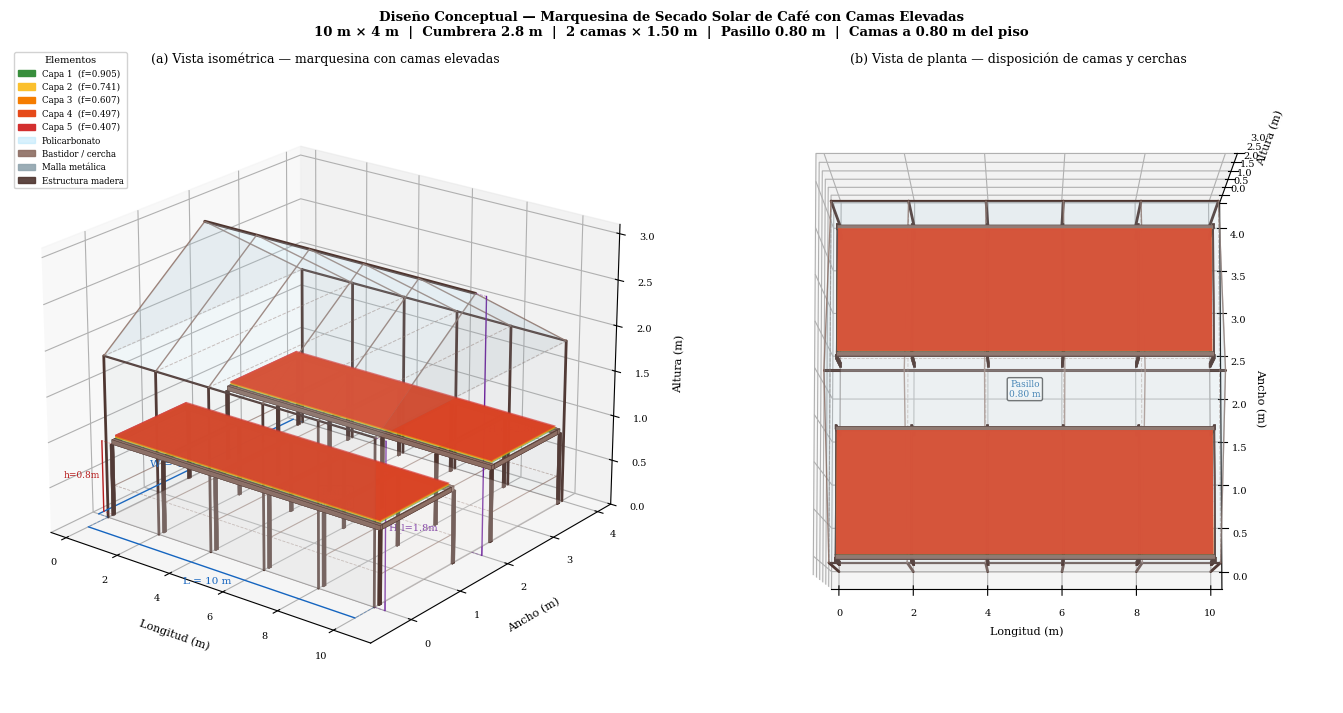
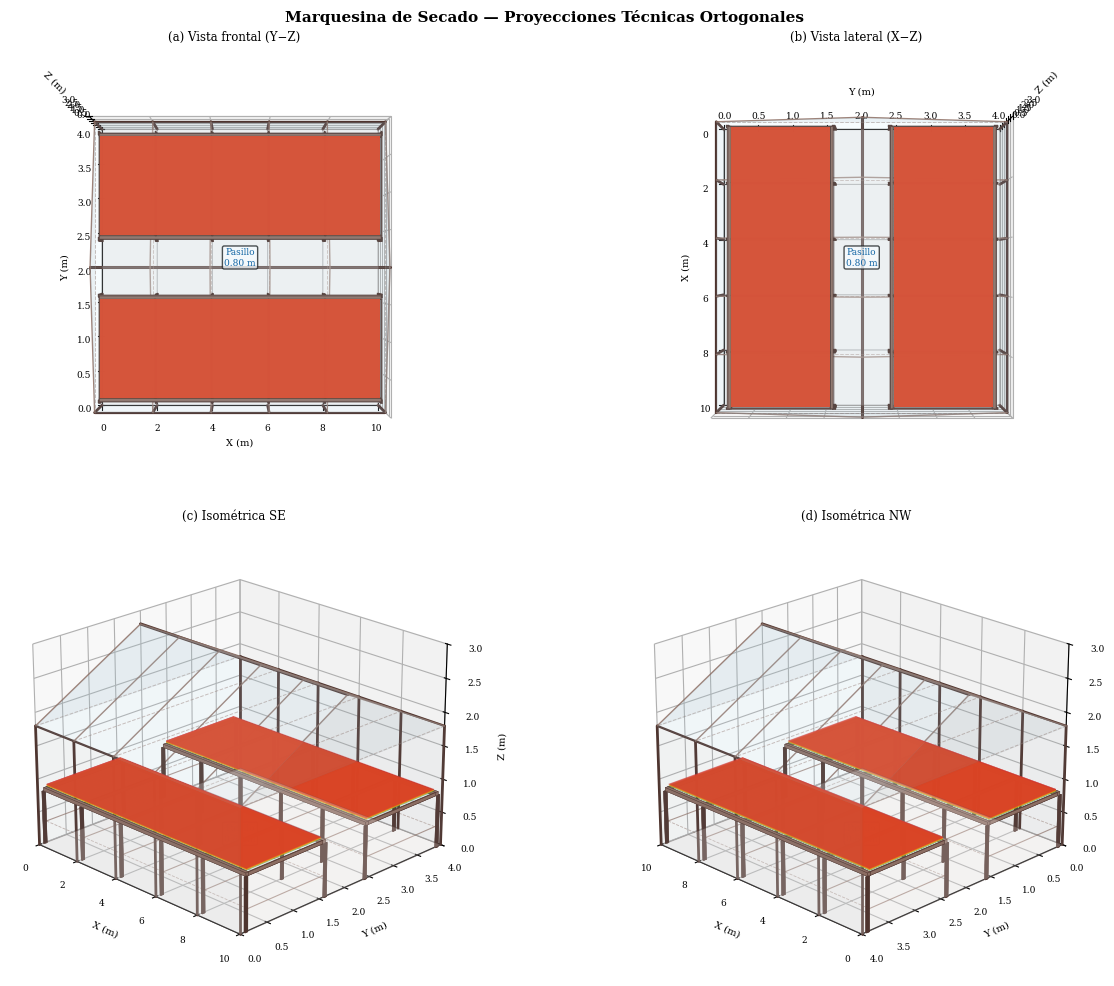
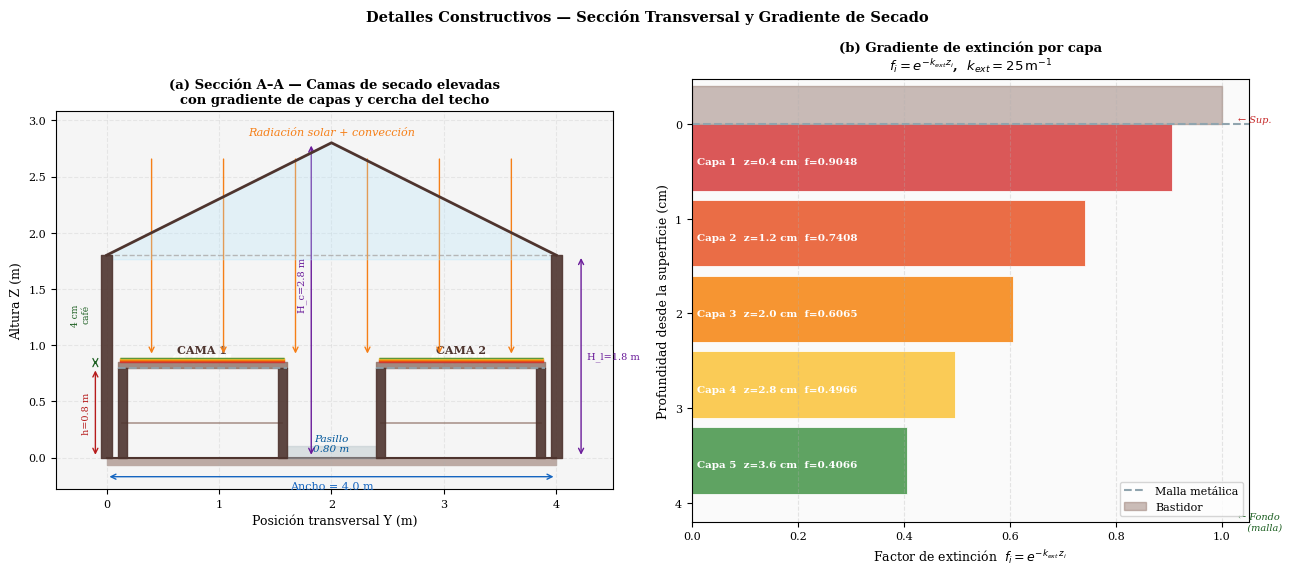
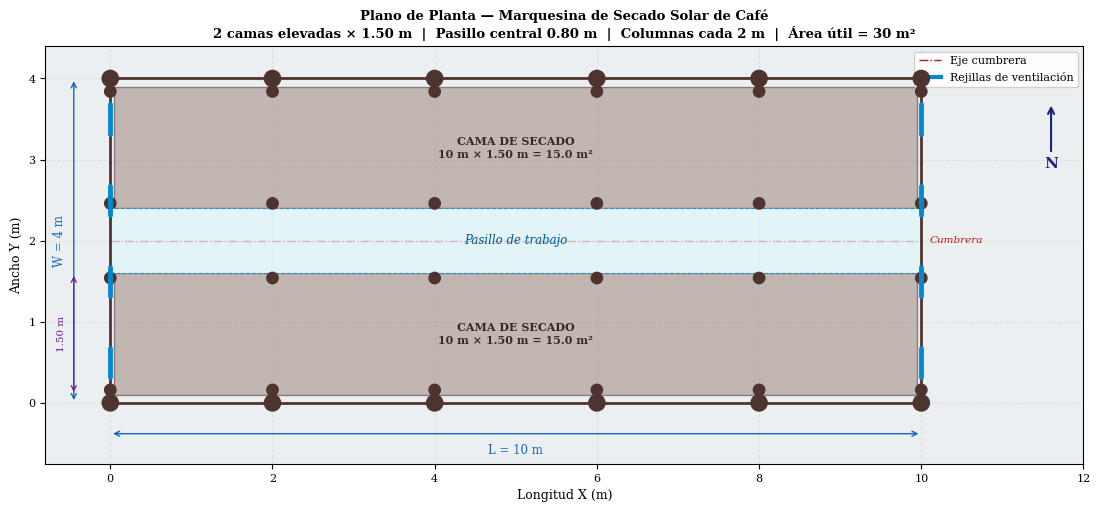

These charts were generated, in order, by the following Python code:
"""
Diseño Conceptual 3D — Marquesina de Secado Solar de Café
Vista arquitectónica y de detalle estructural con camas elevadas

Politécnico Colombiano Jaime Isaza Cadavid
Facultad de Ingeniería — Rionegro, Antioquia, Colombia
"""

import numpy as np
import matplotlib.pyplot as plt
import matplotlib.patches as mpatches
from mpl_toolkits.mplot3d import Axes3D          # noqa: F401
from mpl_toolkits.mplot3d.art3d import Poly3DCollection

# ═══════════════════════════════════════════════════════════════════
# PARÁMETROS ESTRUCTURALES
# ═══════════════════════════════════════════════════════════════════

# Marquesina
L    = 10.0    # Longitud [m]
W    = 4.0     # Ancho [m]
H_l  = 1.8    # Altura de paredes laterales [m]
H_c  = 2.8    # Altura de cumbrera [m]

# Camas elevadas (2 camas con pasillo central)
H_cama   = 0.80    # altura de patas [m]
W_cama   = 1.50    # ancho de cada cama [m]
t_bas    = 0.05    # espesor del bastidor [m]
e_pared  = 0.10    # margen desde la pared lateral [m]
pasillo  = W - 2*e_pared - 2*W_cama   # ancho pasillo central [m]
y_c1     = e_pared                     # inicio cama 1
y_c2     = e_pared + W_cama + pasillo  # inicio cama 2

# Capa de café
prof_cafe = 0.04
n_capas   = 5
dz_capa   = prof_cafe / n_capas
paso_pata = 2.0    # distancia entre patas [m]
paso_malla = 0.15  # paso de la malla [m]

# ═══════════════════════════════════════════════════════════════════
# COLORES
# ═══════════════════════════════════════════════════════════════════
BROWN    = '#4e342e'
WOOD     = '#8d6e63'
MALLA_C  = '#90a4ae'
POLY     = '#b3e5fc'
PISO_C   = '#efebe9'
GRIS     = '#b0bec5'
CAFE_C   = ['#d32f2f','#e64a19','#f57c00','#fbc02d','#388e3c']

plt.rcParams.update({
    'font.family': 'serif', 'font.size': 9,
    'axes.titlesize': 10, 'figure.dpi': 180,
    'savefig.dpi': 300, 'savefig.bbox': 'tight',
})

# ═══════════════════════════════════════════════════════════════════
# HELPERS
# ═══════════════════════════════════════════════════════════════════

def quad(ax, pts, fc, ec='none', alpha=0.18, lw=0.5, zorder=1):
    p = Poly3DCollection([pts], alpha=alpha, zorder=zorder)
    p.set_facecolor(fc); p.set_edgecolor(ec); p.set_linewidth(lw)
    ax.add_collection3d(p)

def seg(ax, p1, p2, c=BROWN, lw=1.2, ls='-', alpha=1.0):
    ax.plot([p1[0],p2[0]], [p1[1],p2[1]], [p1[2],p2[2]],
            color=c, lw=lw, ls=ls, alpha=alpha, solid_capstyle='round')

def box(ax, x0,x1,y0,y1,z0,z1, fc, ec=BROWN, alpha=0.90, lw=0.5):
    faces = [
        [[x0,y0,z0],[x1,y0,z0],[x1,y1,z0],[x0,y1,z0]],
        [[x0,y0,z1],[x1,y0,z1],[x1,y1,z1],[x0,y1,z1]],
        [[x0,y0,z0],[x1,y0,z0],[x1,y0,z1],[x0,y0,z1]],
        [[x0,y1,z0],[x1,y1,z0],[x1,y1,z1],[x0,y1,z1]],
        [[x0,y0,z0],[x0,y1,z0],[x0,y1,z1],[x0,y0,z1]],
        [[x1,y0,z0],[x1,y1,z0],[x1,y1,z1],[x1,y0,z1]],
    ]
    for f in faces:
        quad(ax, f, fc, ec=ec, alpha=alpha, lw=lw, zorder=3)

# ═══════════════════════════════════════════════════════════════════
# DIBUJAR CAMA ELEVADA
# ═══════════════════════════════════════════════════════════════════

def draw_cama(ax, y0):
    """Dibuja una cama elevada de café entre y0 y y0+W_cama, a lo largo de X=[0,L]."""
    y1  = y0 + W_cama
    z_m = H_cama              # nivel de la malla
    z_b = H_cama + t_bas      # nivel del tope del bastidor (superficie del café)
    tb  = t_bas

    xs_pata = np.arange(0, L + 0.01, paso_pata)

    # Patas
    for xp in xs_pata:
        for yp in [y0, y1]:
            box(ax, xp-0.025, xp+0.025, yp-0.025, yp+0.025, 0, H_cama,
                fc=BROWN, alpha=0.95, lw=0.3)

    # Riostras transversales (a 40% de altura)
    for xp in xs_pata:
        seg(ax,(xp,y0,H_cama*0.40),(xp,y1,H_cama*0.40), WOOD, lw=0.8, alpha=0.7)

    # Riostras longitudinales bajas
    for yp in [y0+0.04, y1-0.04]:
        seg(ax,(0,yp,H_cama*0.40),(L,yp,H_cama*0.40), WOOD, lw=0.6, alpha=0.5, ls='--')

    # Bastidor perimetral: vigas longitudinales
    box(ax, 0, L, y0, y0+tb, z_m, z_b, fc=WOOD, alpha=0.95, lw=0.3)
    box(ax, 0, L, y1-tb, y1, z_m, z_b, fc=WOOD, alpha=0.95, lw=0.3)
    # Travesaños extremos e intermedios
    for xp in np.concatenate(([0], xs_pata[1:-1], [L])):
        box(ax, max(0,xp-0.025), min(L,xp+0.025), y0+tb, y1-tb, z_m, z_b,
            fc=WOOD, alpha=0.90, lw=0.3)

    # Malla metálica
    for xm in np.arange(tb, L-tb+0.01, paso_malla):
        seg(ax,(xm,y0+tb,z_m),(xm,y1-tb,z_m), MALLA_C, lw=0.4, alpha=0.50)
    for ym in np.arange(y0+tb, y1-tb+0.01, paso_malla):
        seg(ax,(tb,ym,z_m),(L-tb,ym,z_m), MALLA_C, lw=0.4, alpha=0.50)

    # Capas de café: i=0 es la capa SUPERIOR (mayor exposición solar)
    for i in range(n_capas):
        zi0 = z_b + i * dz_capa
        zi1 = z_b + (i+1) * dz_capa
        c = CAFE_C[n_capas - 1 - i]
        # Cara superior
        quad(ax,[[tb,y0+tb,zi1],[L-tb,y0+tb,zi1],[L-tb,y1-tb,zi1],[tb,y1-tb,zi1]],
             c, ec='none', alpha=0.60, zorder=4)
        # Cara frontal visible (y=y0)
        quad(ax,[[tb,y0+tb,zi0],[L-tb,y0+tb,zi0],[L-tb,y0+tb,zi1],[tb,y0+tb,zi1]],
             c, ec='none', alpha=0.88, zorder=5)
        # Cara lateral visible (x=0)
        quad(ax,[[tb,y0+tb,zi0],[tb,y1-tb,zi0],[tb,y1-tb,zi1],[tb,y0+tb,zi1]],
             c, ec='none', alpha=0.88, zorder=5)

# ═══════════════════════════════════════════════════════════════════
# DIBUJAR ESTRUCTURA DE LA MARQUESINA
# ═══════════════════════════════════════════════════════════════════

def draw_marquesina(ax, label_cotas=True):
    """Estructura completa de la marquesina con camas elevadas."""

    # Piso
    quad(ax,[[0,0,0],[L,0,0],[L,W,0],[0,W,0]], PISO_C, ec=BROWN, alpha=0.25, lw=0.5)

    # Camas de secado elevadas
    draw_cama(ax, y_c1)
    draw_cama(ax, y_c2)

    # Indicador de pasillo
    ax.text(L/2, y_c1+W_cama+pasillo/2, 0.02,
            f'Pasillo\n{pasillo:.2f} m', ha='center', va='bottom',
            fontsize=6.5, color='#01579b',
            bbox=dict(boxstyle='round,pad=0.2', fc='white', alpha=0.75))

    # Columnas de la marquesina
    col_x = np.linspace(0, L, 6)
    for xc in col_x:
        for yc in [0, W]:
            seg(ax,(xc,yc,0),(xc,yc,H_l), BROWN, lw=2.0)

    # Vigas perimetrales altas
    seg(ax,(0,0,H_l),(L,0,H_l), BROWN, lw=1.6)
    seg(ax,(0,W,H_l),(L,W,H_l), BROWN, lw=1.6)

    # Viga de cumbrera
    seg(ax,(0,W/2,H_c),(L,W/2,H_c), BROWN, lw=2.2)

    # Cerchas
    for xv in col_x:
        seg(ax,(xv,0,H_l),  (xv,W/2,H_c), WOOD, lw=1.0, alpha=0.85)
        seg(ax,(xv,W/2,H_c),(xv,W,H_l),   WOOD, lw=1.0, alpha=0.85)
        seg(ax,(xv,0,H_l),  (xv,W,H_l),   WOOD, lw=0.7, ls='--', alpha=0.45)

    # Paneles de techo (policarbonato)
    for y0t, yct in [(0, W/2), (W/2, W)]:
        panel = [
            [0,  y0t, H_l if y0t==0 else H_c],
            [L,  y0t, H_l if y0t==0 else H_c],
            [L,  yct, H_c if y0t==0 else H_l],
            [0,  yct, H_c if y0t==0 else H_l],
        ]
        quad(ax, panel, POLY, ec=GRIS, alpha=0.10, lw=0.4)

    # Paredes laterales (malla)
    for yp in [0, W]:
        quad(ax,[[0,yp,0],[L,yp,0],[L,yp,H_l],[0,yp,H_l]],
             '#90a4ae', ec='#607d8b', alpha=0.07, lw=0.3)

    # Hastiales
    for xv in [0, L]:
        quad(ax,[[xv,0,H_l],[xv,W,H_l],[xv,W/2,H_c]],
             '#90a4ae', ec='#607d8b', alpha=0.12, lw=0.3)

    # Cotas en 3D
    if label_cotas:
        off = 0.38
        cc, pc, rc = '#1565c0', '#6a1b9a', '#b71c1c'
        # Longitud L
        seg(ax,(0,-off,0),(L,-off,0),cc,lw=1.0)
        seg(ax,(0,0,0),(0,-off,0),cc,lw=0.6,ls='--',alpha=0.45)
        seg(ax,(L,0,0),(L,-off,0),cc,lw=0.6,ls='--',alpha=0.45)
        ax.text(L/2,-off-0.2,0.0,f'L = {L:.0f} m',ha='center',va='top',fontsize=7.5,color=cc)
        # Ancho W
        seg(ax,(-off,0,0),(-off,W,0),cc,lw=1.0)
        seg(ax,(0,0,0),(-off,0,0),cc,lw=0.6,ls='--',alpha=0.45)
        seg(ax,(0,W,0),(-off,W,0),cc,lw=0.6,ls='--',alpha=0.45)
        ax.text(-off-0.15,W/2,0.0,f'W = {W:.0f} m',ha='right',va='center',fontsize=7.5,color=cc)
        # Altura lateral H_l
        seg(ax,(L+off,0,0),(L+off,0,H_l),pc,lw=1.0)
        seg(ax,(L,0,0),(L+off,0,0),pc,lw=0.6,ls='--',alpha=0.45)
        seg(ax,(L,0,H_l),(L+off,0,H_l),pc,lw=0.6,ls='--',alpha=0.45)
        ax.text(L+off+0.1,0,H_l/2,f'H_l={H_l}m',ha='left',va='center',fontsize=7,color=pc)
        # Altura cumbrera H_c
        seg(ax,(L+off,W/2,0),(L+off,W/2,H_c),pc,lw=1.0)
        seg(ax,(L,W/2,0),(L+off,W/2,0),pc,lw=0.6,ls='--',alpha=0.45)
        seg(ax,(L,W/2,H_c),(L+off,W/2,H_c),pc,lw=0.6,ls='--',alpha=0.45)
        ax.text(L+off+0.1,W/2,H_c/2,f'H_c={H_c}m',ha='left',va='center',fontsize=7,color=pc)
        # Altura de camas
        seg(ax,(-off,y_c1,0),(-off,y_c1,H_cama),rc,lw=1.0)
        seg(ax,(0,y_c1,0),(-off,y_c1,0),rc,lw=0.6,ls='--',alpha=0.45)
        seg(ax,(0,y_c1,H_cama),(-off,y_c1,H_cama),rc,lw=0.6,ls='--',alpha=0.45)
        ax.text(-off-0.12,y_c1,H_cama/2,f'h={H_cama}m',ha='right',va='center',
                fontsize=6.5,color=rc,rotation=0)


# ═══════════════════════════════════════════════════════════════════
# FIGURA 1 — VISTAS ISOMÉTRICA Y DE PLANTA
# ═══════════════════════════════════════════════════════════════════

fig1 = plt.figure(figsize=(14, 7))

ax1 = fig1.add_subplot(121, projection='3d')
draw_marquesina(ax1, label_cotas=True)
ax1.set_xlim(-0.6, L+1.3); ax1.set_ylim(-0.8, W+0.3); ax1.set_zlim(0, H_c+0.3)
ax1.set_xlabel('Longitud (m)', labelpad=6, fontsize=8)
ax1.set_ylabel('Ancho (m)',    labelpad=6, fontsize=8)
ax1.set_zlabel('Altura (m)',   labelpad=6, fontsize=8)
ax1.set_title('(a) Vista isométrica — marquesina con camas elevadas', fontsize=9, pad=8)
ax1.view_init(elev=22, azim=-52)
ax1.tick_params(labelsize=7)

patches = [mpatches.Patch(color=CAFE_C[n_capas-1-i],
           label=f'Capa {i+1}  (f={np.exp(-25*(i+0.5)*dz_capa):.3f})')
           for i in range(n_capas)]
patches += [
    mpatches.Patch(color=POLY,    alpha=0.5, label='Policarbonato'),
    mpatches.Patch(color=WOOD,    alpha=0.9, label='Bastidor / cercha'),
    mpatches.Patch(color=MALLA_C, alpha=0.9, label='Malla metálica'),
    mpatches.Patch(color=BROWN,   alpha=0.9, label='Estructura madera'),
]
ax1.legend(handles=patches, loc='upper left', fontsize=6.2,
           title='Elementos', title_fontsize=7,
           bbox_to_anchor=(0.0, 1.04), framealpha=0.88)

ax2 = fig1.add_subplot(122, projection='3d')
draw_marquesina(ax2, label_cotas=False)
ax2.set_xlim(-0.2, L+0.3); ax2.set_ylim(-0.2, W+0.3); ax2.set_zlim(0, H_c+0.2)
ax2.set_xlabel('Longitud (m)', labelpad=4, fontsize=8)
ax2.set_ylabel('Ancho (m)',    labelpad=4, fontsize=8)
ax2.set_zlabel('Altura (m)',   labelpad=4, fontsize=8)
ax2.set_title('(b) Vista de planta — disposición de camas y cerchas', fontsize=9, pad=8)
ax2.view_init(elev=84, azim=-90)
ax2.tick_params(labelsize=7)

fig1.suptitle(
    'Diseño Conceptual — Marquesina de Secado Solar de Café con Camas Elevadas\n'
    f'{L:.0f} m × {W:.0f} m  |  Cumbrera {H_c:.1f} m  |  '
    f'2 camas × {W_cama:.2f} m  |  Pasillo {pasillo:.2f} m  |  '
    f'Camas a {H_cama:.2f} m del piso',
    fontsize=9.5, fontweight='bold', y=1.01)
plt.tight_layout()
plt.savefig('./marquesina_diseno_conceptual.png')
plt.close()
print("  [✓] marquesina_diseno_conceptual.png guardada")


# ═══════════════════════════════════════════════════════════════════
# FIGURA 2 — 4 PROYECCIONES ORTOGONALES
# ═══════════════════════════════════════════════════════════════════

fig2 = plt.figure(figsize=(14, 10))
vistas = [
    ('(a) Vista frontal (Y−Z)',   90,  -90, 221),
    ('(b) Vista lateral (X−Z)',   90,    0, 222),
    ('(c) Isométrica SE',         22,  -45, 223),
    ('(d) Isométrica NW',         22,  135, 224),
]
for titulo, elev, azim, pos in vistas:
    ax = fig2.add_subplot(pos, projection='3d')
    draw_marquesina(ax, label_cotas=False)
    ax.view_init(elev=elev, azim=azim)
    ax.set_xlim(0, L); ax.set_ylim(0, W); ax.set_zlim(0, H_c+0.2)
    ax.set_title(titulo, fontsize=8.5, pad=6)
    ax.set_xlabel('X (m)', fontsize=7, labelpad=3)
    ax.set_ylabel('Y (m)', fontsize=7, labelpad=3)
    ax.set_zlabel('Z (m)', fontsize=7, labelpad=3)
    ax.tick_params(labelsize=6.5)

fig2.suptitle('Marquesina de Secado — Proyecciones Técnicas Ortogonales',
              fontsize=11, fontweight='bold')
plt.tight_layout()
plt.savefig('./marquesina_vistas_tecnicas.png')
plt.close()
print("  [✓] marquesina_vistas_tecnicas.png guardada")


# ═══════════════════════════════════════════════════════════════════
# FIGURA 3 — SECCIÓN TRANSVERSAL A-A CON CAMAS ELEVADAS
# ═══════════════════════════════════════════════════════════════════

fig3, axes3 = plt.subplots(1, 2, figsize=(13, 5.8))
ax_s = axes3[0]
ax_s.set_facecolor('#f5f5f5')
ax_s.set_aspect('equal')

z_b = H_cama + t_bas

# Piso
ax_s.fill_between([0,W],[-0.07]*2,[0]*2, color='#bcaaa4', zorder=1)
ax_s.plot([0,W],[0,0], color=BROWN, lw=1.5, zorder=2)

# Columnas de marquesina
for yp in [0, W]:
    ax_s.fill_between([yp-0.05,yp+0.05],[0]*2,[H_l]*2, color=BROWN, alpha=0.9, zorder=5)

# Techo
ax_s.plot([0, W/2, W],[H_l,H_c,H_l], color=BROWN, lw=2.0, zorder=5)
ax_s.fill([0,W/2,W,W,0],[H_l,H_c,H_l,H_l-0.04,H_l-0.04], color=POLY, alpha=0.28, zorder=4)

# Tirante cercha
ax_s.plot([0,W],[H_l,H_l], color=WOOD, lw=1.0, ls='--', alpha=0.6)

def draw_cama_2d(ax, y0, label):
    """Sección 2D de una cama elevada."""
    y1 = y0 + W_cama
    # Patas
    for yp in [y0+0.04, y1-0.04]:
        ax.fill_between([yp-0.04,yp+0.04],[0]*2,[H_cama]*2, color=BROWN, alpha=0.9, zorder=5)
    # Riostra baja
    ax.plot([y0+0.04,y1-0.04],[H_cama*0.38]*2, color=WOOD, lw=1.2, alpha=0.7, zorder=4)
    # Bastidor (malla)
    ax.fill_between([y0,y1],[H_cama]*2,[z_b]*2, color=WOOD, alpha=0.80, zorder=4)
    ax.plot([y0,y1],[H_cama,H_cama], color=MALLA_C, lw=1.5, ls='--', alpha=0.85, zorder=5)
    # Capas de café
    for i in range(n_capas):
        zi0 = z_b + i*dz_capa; zi1 = z_b + (i+1)*dz_capa
        ax.fill_between([y0+0.02,y1-0.02],[zi0]*2,[zi1]*2,
                        color=CAFE_C[i], alpha=0.82, zorder=4)
        ax.text((y0+y1)/2, (zi0+zi1)/2,
                f'C{i+1}  f={np.exp(-25*((i+0.5)*dz_capa)):.3f}',
                ha='center', va='center', fontsize=6.5, color='white', fontweight='bold')
    ax.text((y0+y1)/2, z_b+prof_cafe+0.04, label,
            ha='center', fontsize=8, fontweight='bold', color=BROWN)

draw_cama_2d(ax_s, y_c1, 'CAMA 1')
draw_cama_2d(ax_s, y_c2, 'CAMA 2')

# Pasillo
ax_s.fill_between([y_c1+W_cama, y_c2],[0]*2,[0.10]*2, color='#b0bec5', alpha=0.40, zorder=2)
ax_s.text((y_c1+W_cama+y_c2)/2, 0.04,
          f'Pasillo\n{pasillo:.2f} m', ha='center', va='bottom',
          fontsize=7.5, color='#01579b', style='italic')

# Flechas de radiación
for y_r in np.linspace(0.4, W-0.4, 6):
    ax_s.annotate('', xy=(y_r, z_b+prof_cafe+0.01),
                  xytext=(y_r, H_c-0.12),
                  arrowprops=dict(arrowstyle='->', color='#f57f17', lw=1.0))
ax_s.text(W/2, H_c+0.07, 'Radiación solar + convección',
          ha='center', fontsize=8, color='#f57f17', style='italic')

# Cotas
cc = '#1565c0'; pc = '#6a1b9a'; rc = '#b71c1c'
ax_s.annotate('',xy=(W,-0.17),xytext=(0,-0.17),
              arrowprops=dict(arrowstyle='<->',color=cc,lw=1.0))
ax_s.text(W/2,-0.21,f'Ancho = {W:.1f} m',ha='center',va='top',fontsize=8,color=cc)
ax_s.annotate('',xy=(W+0.22,H_l),xytext=(W+0.22,0),
              arrowprops=dict(arrowstyle='<->',color=pc,lw=1.0))
ax_s.text(W+0.27,H_l/2,f'H_l={H_l} m',ha='left',va='center',fontsize=7,color=pc)
ax_s.annotate('',xy=(W/2-0.18,H_c),xytext=(W/2-0.18,0),
              arrowprops=dict(arrowstyle='<->',color=pc,lw=1.0))
ax_s.text(W/2-0.22,H_c*0.55,f'H_c={H_c} m',ha='right',va='center',
          fontsize=7,color=pc,rotation=90)
ax_s.annotate('',xy=(y_c1-0.20,H_cama),xytext=(y_c1-0.20,0),
              arrowprops=dict(arrowstyle='<->',color=rc,lw=1.0))
ax_s.text(y_c1-0.24,H_cama/2,f'h={H_cama} m',ha='right',va='center',
          fontsize=7,color=rc,rotation=90)
ax_s.annotate('',xy=(y_c1-0.20,z_b+prof_cafe),xytext=(y_c1-0.20,H_cama),
              arrowprops=dict(arrowstyle='<->',color='#1b5e20',lw=0.9))
ax_s.text(y_c1-0.24,z_b+prof_cafe/2+H_cama/2,
          f'{prof_cafe*100:.0f} cm\ncafé',ha='right',va='center',
          fontsize=6.5,color='#1b5e20',rotation=90)

ax_s.set_xlim(-0.45, W+0.50); ax_s.set_ylim(-0.28, H_c+0.28)
ax_s.set_xlabel('Posición transversal Y (m)', fontsize=9)
ax_s.set_ylabel('Altura Z (m)', fontsize=9)
ax_s.set_title('(a) Sección A–A — Camas de secado elevadas\ncon gradiente de capas y cercha del techo',
               fontsize=9.5, fontweight='bold')
ax_s.grid(True, alpha=0.22, ls='--')
ax_s.tick_params(labelsize=8)

# Panel derecho: gráfico de extinción por capa
ax_d = axes3[1]
ax_d.set_facecolor('#fafafa')
dz = prof_cafe / n_capas
for i in range(n_capas):
    z0 = i*dz; z1 = (i+1)*dz; z_mid = (i+0.5)*dz
    f_i = np.exp(-25*z_mid)
    ax_d.barh(z0*100, f_i, height=dz*100*0.88,
              align='edge', color=CAFE_C[i], alpha=0.80,
              edgecolor='white', lw=0.7)
    ax_d.text(0.01, (z0+z1)/2*100,
              f'Capa {i+1}  z={z_mid*100:.1f} cm  f={f_i:.4f}',
              ha='left', va='center', fontsize=7.5, color='white', fontweight='bold')

ax_d.axhline(0, color=MALLA_C, lw=1.5, ls='--', label='Malla metálica')
ax_d.fill_between([0,1],[-dz*100*0.5]*2,[0]*2, color=WOOD, alpha=0.45, label='Bastidor')
ax_d.set_xlim(0, 1.05); ax_d.set_ylim(-dz*100*0.6, prof_cafe*100+0.2)
ax_d.invert_yaxis()
ax_d.set_xlabel('Factor de extinción  $f_i = e^{-k_{ext}\\,z_i}$', fontsize=9)
ax_d.set_ylabel('Profundidad desde la superficie (cm)', fontsize=9)
ax_d.set_title(f'(b) Gradiente de extinción por capa\n'
               r'$f_i = e^{-k_{ext}z_i}$,  $k_{ext}=25\,\mathrm{m}^{-1}$',
               fontsize=9.5, fontweight='bold')
ax_d.legend(fontsize=8, loc='lower right')
ax_d.grid(True, axis='x', alpha=0.3, ls='--')
ax_d.tick_params(labelsize=8)
ax_d.text(1.03, -0.05, '← Sup.', ha='left', va='center',
          fontsize=7, color='#c62828', style='italic')
ax_d.text(1.03, prof_cafe*100+0.1, '← Fondo\n   (malla)',
          ha='left', va='top', fontsize=7, color='#1b5e20', style='italic')

fig3.suptitle('Detalles Constructivos — Sección Transversal y Gradiente de Secado',
              fontsize=10.5, fontweight='bold')
plt.tight_layout()
plt.savefig('./marquesina_detalle_seccion.png')
plt.close()
print("  [✓] marquesina_detalle_seccion.png guardada")


# ═══════════════════════════════════════════════════════════════════
# FIGURA 4 — PLANO DE PLANTA 2D
# ═══════════════════════════════════════════════════════════════════

fig4, ax_p = plt.subplots(figsize=(13, 5.2))
ax_p.set_facecolor('#eceff1')
ax_p.set_aspect('equal')

# Contorno exterior
rect = plt.Polygon([[0,0],[L,0],[L,W],[0,W]], fill=False,
                   edgecolor=BROWN, lw=2.0, zorder=5)
ax_p.add_patch(rect)

# Camas (vista de planta)
for (ya, yb) in [(y_c1, y_c1+W_cama), (y_c2, y_c2+W_cama)]:
    r = plt.Polygon([[0.05,ya],[L-0.05,ya],[L-0.05,yb],[0.05,yb]],
                    facecolor='#a1887f', alpha=0.55,
                    edgecolor=BROWN, lw=1.0, zorder=3)
    ax_p.add_patch(r)
    ax_p.text(L/2, (ya+yb)/2,
              f'CAMA DE SECADO\n{L:.0f} m × {W_cama:.2f} m = {L*W_cama:.1f} m²',
              ha='center', va='center', fontsize=8, color='#3e2723', fontweight='bold')
    # Travesaños (patas vistas desde arriba)
    for xp in np.arange(0, L+0.01, paso_pata):
        for yp in [ya+0.06, yb-0.06]:
            circ = plt.Circle((xp,yp), 0.07, color=BROWN, zorder=6)
            ax_p.add_patch(circ)

# Pasillo
r_pas = plt.Polygon([[0,y_c1+W_cama],[L,y_c1+W_cama],[L,y_c2],[0,y_c2]],
                     facecolor='#e0f7fa', alpha=0.70,
                     edgecolor='#0288d1', lw=0.8, ls='--', zorder=3)
ax_p.add_patch(r_pas)
ax_p.text(L/2,(y_c1+W_cama+y_c2)/2,'Pasillo de trabajo',
          ha='center',va='center',fontsize=8.5,color='#01579b',style='italic')

# Columnas de marquesina
for xc in np.linspace(0, L, 6):
    for yc in [0, W]:
        ax_p.add_patch(plt.Circle((xc,yc), 0.10, color=BROWN, zorder=7))

# Eje de cumbrera
ax_p.plot([0,L],[W/2,W/2], color='#b71c1c', lw=1.0, ls='-.', label='Eje cumbrera')
ax_p.text(L+0.1,W/2,'Cumbrera', fontsize=7.5, va='center', color='#b71c1c', style='italic')

# Rejillas de ventilación lateral
for y_v in np.linspace(0.5, W-0.5, 4):
    for x_v in [0, L]:
        ax_p.plot([x_v,x_v],[y_v-0.18,y_v+0.18], color='#0288d1', lw=3.5,
                  solid_capstyle='round', zorder=8)
ax_p.plot([],[],color='#0288d1',lw=3,label='Rejillas de ventilación')

# Norte
ax_p.annotate('N', xy=(L+1.6,W-0.3), xytext=(L+1.6,W-1.1),
              fontsize=11, ha='center', fontweight='bold', color='#1a237e',
              arrowprops=dict(arrowstyle='->',color='#1a237e',lw=1.5))

# Cotas
cc = '#1565c0'
ax_p.annotate('',xy=(L,-0.38),xytext=(0,-0.38),
              arrowprops=dict(arrowstyle='<->',color=cc,lw=1.0))
ax_p.text(L/2,-0.50,f'L = {L:.0f} m',ha='center',va='top',fontsize=8.5,color=cc)
ax_p.annotate('',xy=(-0.45,W),xytext=(-0.45,0),
              arrowprops=dict(arrowstyle='<->',color=cc,lw=1.0))
ax_p.text(-0.55,W/2,f'W = {W:.0f} m',ha='right',va='center',
          fontsize=8.5,color=cc,rotation=90)
ax_p.annotate('',xy=(-0.45,y_c1+W_cama),xytext=(-0.45,y_c1),
              arrowprops=dict(arrowstyle='<->',color='#6a1b9a',lw=0.9))
ax_p.text(-0.55,(y_c1+y_c1+W_cama)/2,f'{W_cama:.2f} m',
          ha='right',va='center',fontsize=7.5,color='#6a1b9a',rotation=90)

ax_p.set_xlim(-0.8, L+2.0); ax_p.set_ylim(-0.75, W+0.4)
ax_p.set_xlabel('Longitud X (m)', fontsize=9)
ax_p.set_ylabel('Ancho Y (m)', fontsize=9)
ax_p.set_title(
    'Plano de Planta — Marquesina de Secado Solar de Café\n'
    f'2 camas elevadas × {W_cama:.2f} m  |  Pasillo central {pasillo:.2f} m  |  '
    f'Columnas cada 2 m  |  Área útil = {2*L*W_cama:.0f} m²',
    fontsize=9.5, fontweight='bold')
ax_p.legend(loc='upper right', fontsize=8, framealpha=0.9)
ax_p.grid(True, alpha=0.22, ls='--')
ax_p.tick_params(labelsize=8)

plt.tight_layout()
plt.savefig('./marquesina_plano_planta.png')
plt.close()
print("  [✓] marquesina_plano_planta.png guardada")

print(f"""
  Diseño actualizado — camas elevadas integradas en todos los planos
  · marquesina_diseno_conceptual.png
  · marquesina_vistas_tecnicas.png
  · marquesina_detalle_seccion.png
  · marquesina_plano_planta.png
  Pasillo central: {pasillo:.2f} m  |  Área útil: {2*L*W_cama:.0f} m²
""")
